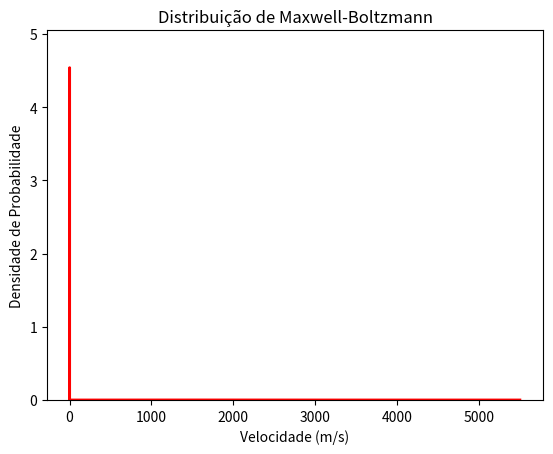

Write Python code to recreate this figure.
# SORTEIOS DA SIMULAÇÃO

#_____________________________________________________________________________________________________________________________

# Bibliotecas

import scipy.stats as stats
import math
import random
import numpy as np
import matplotlib.pyplot as plt

#_____________________________________________________________________________________________________________________________

# SORTEIO DOS ÂNGULOS EM COORDENADAS ESFÉRICAS

# O sorteio dos ângulos em coordenadas esféricas é utilizada em diversos momentos no código principal:
# 1 - Sortear os ângulos iniciais da molécula de hidrogênio para definir a velocidade da molécula.
# 2 - Sortear os ângulos de cada fragmento após a dissociação ocasionada pela interação elétron - molécula.
# 3 - E também no detector...

# SORTEIO DO ÂNGULO THETA EM RADIANOS [0, pi]

class Sorteio_angulo():
    def sorteio_theta():
        x = random.random()
        CosTheta = 2 * x - 1
        
# O sorteio deve ser feito para o cosseno de theta para garantir a homogeneidade dos pontos sorteados quando disposto espacialmente, para maiores informações acesse o arquivo angulos.py
        
        Theta = math.acos(CosTheta)
        return Theta
    #print (sorteio_theta())

# ÂNGULOS THETA EM GRAUS

    theta = (180 * sorteio_theta())/math.pi
    #print (theta)

# SORTEIO DO ÂNGULO PHI EM RADIANOS [0, 2*pi]

    def sorteio_phi():
        Phi = random.random() * 2.0 * math.pi
        return Phi
    #print (sorteio_phi())

# ÂNGULO PHI EM GRAUS

    phi = (180 * sorteio_phi())/math.pi
    #print (phi)
    

#_____________________________________________________________________________________________________________________________

    
# SORTEIO SEGUNDO DISTRIBUIÇÃO GAUSSIANA

# [redacted]

# SORTEIO SEGUNDO A DISTRIBUIÇÃO GAUSSIANA E CÁLCULO DO VALOR MÉDIO
    
mu = 0.7416                                                                    # Média
sigma = 0.0876                                                                 # Desvio Padrão
g = np.random.normal (mu, sigma, 10000)

# Comando responsável pelo sorteio segundo a distribuição gaussiana, que é obtida por meio da biblioteca numpy do python, o método utilizado é por meio de Monte Carlo

def calculo_dist_internuclear():
    media = stats.gmean(g, axis=0)
    return media
#print ('Distância internuclear mais provável:', calculo_dist_internuclear())

# FUNÇÃO ERRO
# Compara os valores determinados da média e desvio padrão com os valores calculados da distribuição gerada

abs (mu - np.mean(g)) < 0.01 
abs (sigma - np.std(g, ddof=1)) < 0.01

# SORTEIO DE UM VALOR DO ARRAY CRIADO PELA FUNÇÃO g
# Deve haver uma comparação do valor da distância internuclear sorteada com os valores permitidos segundo o Princípio de Franck-Condom

valor_escolhido = random.choice(g)
print ('O valor sorteado foi:', valor_escolhido)

if (0.5916 < valor_escolhido < 0.8916):
    valor_escolhido_FC1 = valor_escolhido
    print ("Sorteio de primeira:", valor_escolhido_FC1)
    
else:
    valor_escolhido_FC2 = random.choice(g)
    print ("Sorteio realizado novamente:", valor_escolhido_FC2)

# CONFIGURAÇÃO DO HISTOGRAMA SEGUNDO A DISTRIBUIÇÃO GAUSSIANA (somente utilizado para compreensão do programa, na simulação não é necessária)

count, bins, ignored = plt.hist(g, 40, density=True, histtype = 'stepfilled', facecolor = 'green')
plt.plot(bins, 1/(sigma * np.sqrt(2 * np.pi)) * np.exp( - (bins - mu)**2 / (2 * sigma**2) ), linewidth=2, color='red')
plt.title('Distribuição Gaussiana')                                            # Definindo título
plt.xlabel('Distância Internuclear (Angstron)')                                           # Definindo nome do eixo X
plt.ylabel('Densidade de Probabilidade')                                       # Definindo nome do eixo Y
plt.savefig('Distribuição Gaussiana.png')                                      # Salvando imagem
plt.show()


#_____________________________________________________________________________________________________________________________


# SORTEIO SEGUNDO DISTRIBUIÇÃO DE MAXWELL-BOLTZMANN

# Esse sorteio é utilizado para definir o módulo velocidade da molécula de H2 antes da interação com o feixe de elétrons.

# CONDIÇÕES RELEVANTES DA MOLÉCULA

k = 1.38064852 * (10 ** (-23))                                                 # Constante de Boltzmann
#print('Constante de Boltzmann:', k)
M = 2 * 1.6735575 * (10 ** (-27))                                              # Massa da molécula de H2 em quilograma
#print('Massa da molécula de H2:', M)
T = 273.15 + 25                                                                # Temperatura em kelvin
#print('Temperatura:', T)
a = math.sqrt((k * T)/M)                                                       # Fator de escala (scale) responsável pela largura da distribuição
#print('Fator de escala:', a)

# SORTEIO DE VALORES SEGUNDO A DISTRIBUIÇÃO DE MAXWELL-BOLTZMANN E CÁLCULO DO VALOR MÉDIO

maxwell = stats.maxwell
m = maxwell.rvs(loc=0, scale=a, size=10000)
#print (m)

# Comando responsável pelo sorteio (loc define a origem, scale tem relação com a massa e temperatura e size a dimensão do array), utiliza também o método de Monte Carlo

def velocidade_mais_provavel():
    media = maxwell.mean(loc=0, scale=a)
    return media
#print ('O módulo da velocidade mais provável:', velocidade_mais_provavel())

# AJUSTE SEGUNDO A DISTRIBUIÇÃO DE MAXWELL-BOLTZMANN DENTRO DOS VALORES SORTEADOS (relevante somente ao histograma para compreensão do programa)

params = maxwell.fit(m, floc=0)
#print (params)

# SORTEIO DE UM VALOR DO ARRAY CRIADO PELA FUNÇÃO m

def maxwell_escolhido():
    valor_escolhido = random.choice(m)
    return valor_escolhido
#print ('O valor sorteado foi:', maxwell_escolhido())

# CONFIGURAÇÃO DO HISTOGRAMA SEGUNDO A DISTRIBUIÇÃO DE MAXWELL-BOLTZMANN (somente utilizado para compreensão do programa, na simulação não é necessária)

count, bins, ignored = plt.hist(m, 40, density=True, histtype = 'stepfilled', facecolor = 'green')
x = np.linspace(0, 5500, 100)
plt.plot(x, maxwell.pdf(x, *params), linewidth=2, color='red')
plt.title('Distribuição de Maxwell-Boltzmann')                                 # Definindo título
plt.xlabel('Velocidade (m/s)')                                                       # Definindo nome do eixo X
plt.ylabel('Densidade de Probabilidade')                                       # Definindo nome do eixo Y
plt.savefig('Distribuição Maxwell-Boltzmann.png')                              # Salvando imagem
plt.show()